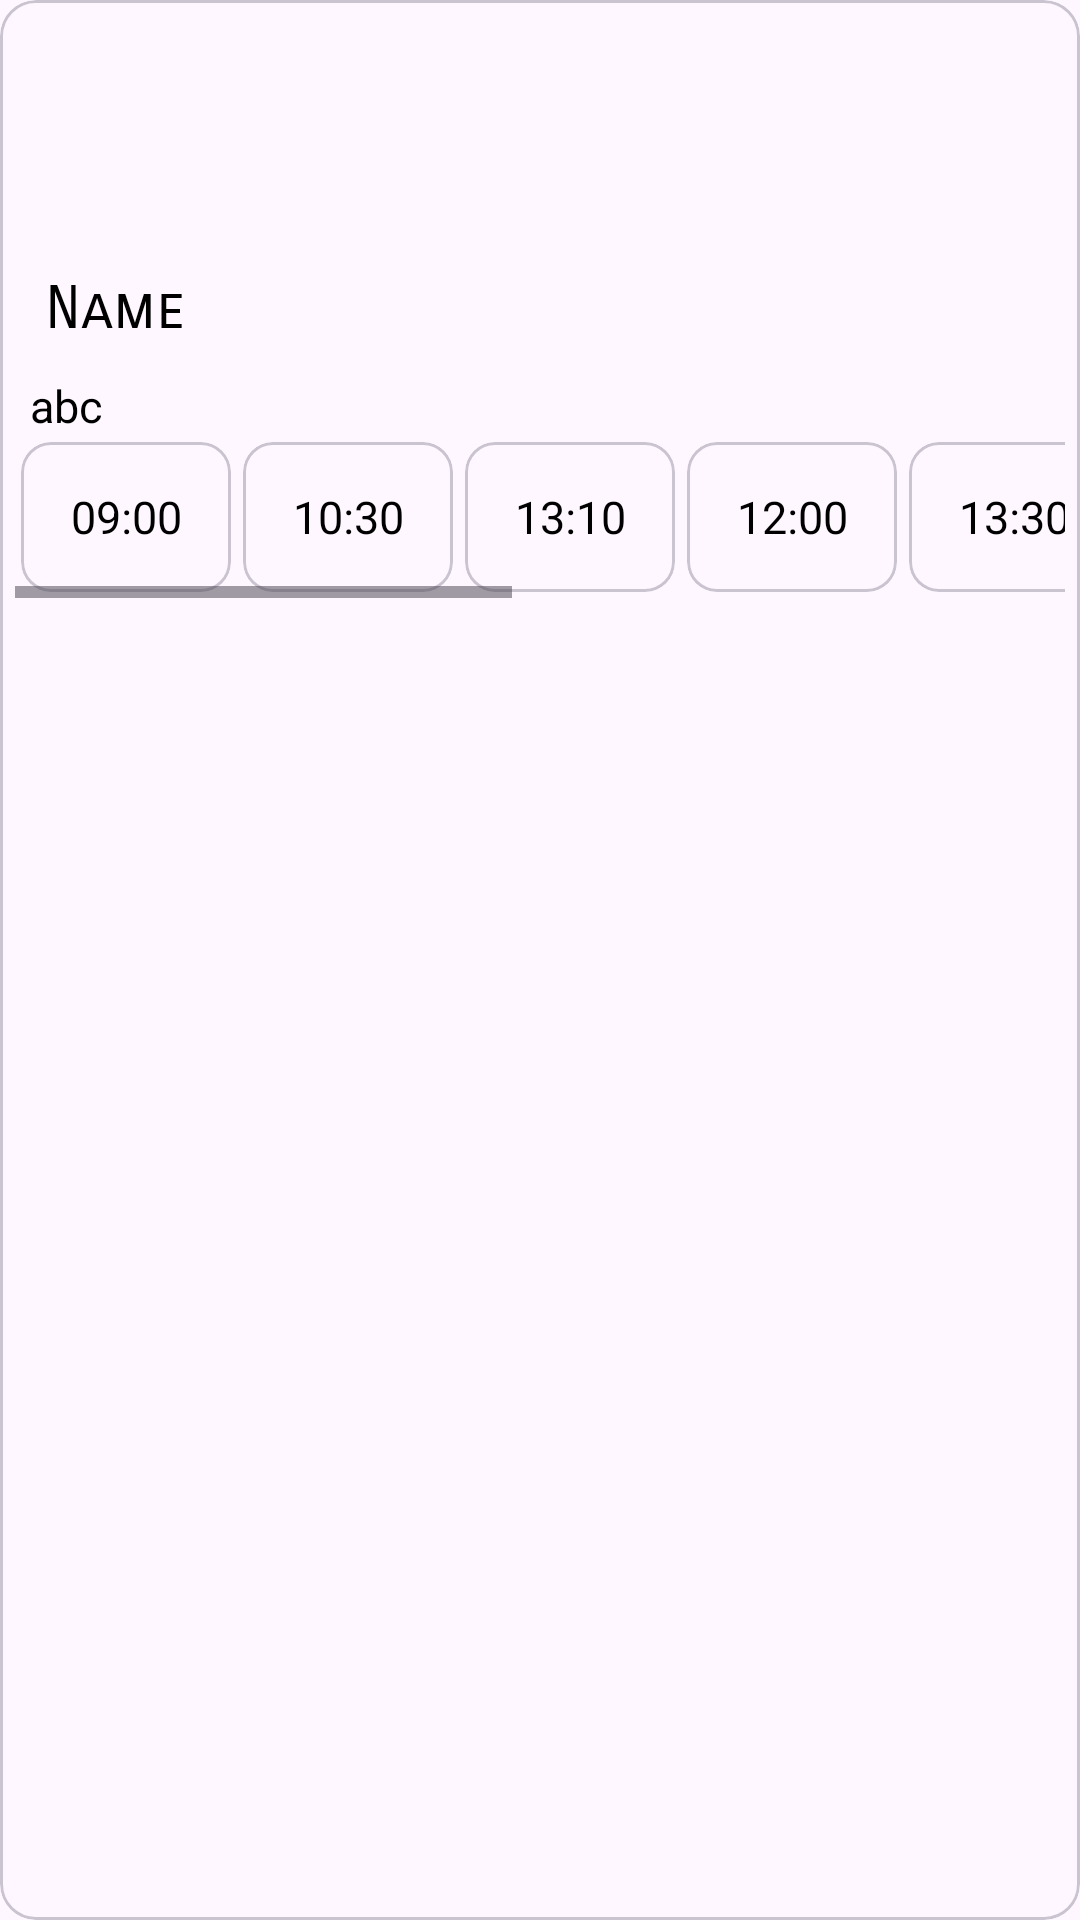

The Android layout XML behind this screen, and the referenced resources:
<!-- AndroidManifest.xml: application theme Theme.Material3.Light.NoActionBar -->
<!-- res/layout/halls_design.xml -->
<?xml version="1.0" encoding="utf-8"?>
<com.google.android.material.card.MaterialCardView cardCornerRadius="20dp"
    xmlns:android="http://schemas.android.com/apk/res/android"
    android:layout_width="match_parent"
    android:layout_height="wrap_content"
    android:layout_margin="5dp"
    xmlns:app="http://schemas.android.com/apk/res-auto">

    <LinearLayout
        android:padding="5dp"
        android:layout_width="match_parent"
        android:layout_height="wrap_content"
        android:orientation="vertical"
        >
        <RelativeLayout
            android:layout_width="match_parent"
            android:layout_height="120dp"
            >
        <ImageView
            android:alpha="0.7"
            android:scaleType="centerCrop"
            android:layout_width="match_parent"
            android:layout_height="120dp"
            android:id="@+id/imageview"
            />
            <TextView
                android:layout_width="match_parent"
                android:layout_height="wrap_content"
                android:layout_alignParentBottom="true"
                android:text="Name"
                android:textColor="#000000"
                android:textSize="20sp"
                android:fontFamily="sans-serif-smallcaps"
                android:layout_margin="10dp"
                android:id="@+id/name"/>
        </RelativeLayout>
       <RelativeLayout
           android:layout_width="match_parent"
           android:layout_height="wrap_content"

           >


           <TextView
               android:layout_marginStart="5dp"
               android:layout_width="wrap_content"
               android:layout_height="wrap_content"
               android:id="@+id/location"
               android:textSize="15sp"
               android:text="abc"
               android:textColor="@color/black"/>

       </RelativeLayout>

        <HorizontalScrollView
            android:layout_width="match_parent"
            android:layout_height="wrap_content"
            android:fillViewport="true"
            >
            <LinearLayout
                android:layout_width="match_parent"
                android:layout_height="wrap_content"
                android:orientation="horizontal"
                >
                <com.google.android.material.card.MaterialCardView
                    android:layout_margin="2dp"
                    android:layout_width="70dp"
                    android:layout_height="50dp"
                    app:cardCornerRadius="10dp"
                    android:background="@color/white"
                    android:id="@+id/card900"
                    >

                    <TextView
                        android:layout_width="match_parent"
                        android:layout_height="match_parent"
                        android:text="09:00"
                        android:textSize="15sp"
                        android:gravity="center"
                        android:textColor="@color/black"
                        />
                </com.google.android.material.card.MaterialCardView> <com.google.android.material.card.MaterialCardView
                    android:layout_margin="2dp"
                    android:layout_width="70dp"
                    android:id="@+id/card1030"
                    android:layout_height="50dp"
                    app:cardCornerRadius="10dp"
                    android:background="@color/white"
                    >

                    <TextView
                        android:layout_width="match_parent"
                        android:layout_height="match_parent"
                        android:text="10:30"
                        android:textSize="15sp"
                        android:gravity="center"
                        android:textColor="@color/black"
                        />
                </com.google.android.material.card.MaterialCardView> <com.google.android.material.card.MaterialCardView
                    android:layout_margin="2dp"
                    android:layout_width="70dp"
                    android:layout_height="50dp"
                    app:cardCornerRadius="10dp"
                    android:background="@color/white"
                    >

                    <TextView
                        android:layout_width="match_parent"
                        android:layout_height="match_parent"
                        android:text="13:10"
                        android:textSize="15sp"
                        android:gravity="center"
                        android:textColor="@color/black"
                        />
                </com.google.android.material.card.MaterialCardView> <com.google.android.material.card.MaterialCardView
                    android:layout_margin="2dp"
                    android:layout_width="70dp"
                    android:layout_height="50dp"
                    app:cardCornerRadius="10dp"
                    android:background="@color/white"
                android:id="@+id/card1200"
                    >

                    <TextView
                        android:layout_width="match_parent"
                        android:layout_height="match_parent"
                        android:text="12:00"
                        android:textSize="15sp"
                        android:gravity="center"
                        android:textColor="@color/black"
                        />
                </com.google.android.material.card.MaterialCardView> <com.google.android.material.card.MaterialCardView
                    android:layout_margin="2dp"
                    android:layout_width="70dp"
                    android:layout_height="50dp"
                    app:cardCornerRadius="10dp"
                    android:background="@color/white"
                android:id="@+id/card1330"
                    >

                    <TextView
                        android:layout_width="match_parent"
                        android:layout_height="match_parent"
                        android:text="13:30"
                        android:textSize="15sp"
                        android:gravity="center"
                        android:textColor="@color/black"
                        />
                </com.google.android.material.card.MaterialCardView>

                <com.google.android.material.card.MaterialCardView
                    android:layout_margin="2dp"
                    android:layout_width="70dp"
                    android:layout_height="50dp"
                    app:cardCornerRadius="10dp"
                    android:background="@color/white"
                android:id="@+id/card1500"
                    >

                    <TextView
                        android:layout_width="match_parent"
                        android:layout_height="match_parent"
                        android:text="15:00"
                        android:textSize="15sp"
                        android:gravity="center"
                        android:textColor="@color/black"
                        />
                </com.google.android.material.card.MaterialCardView>
                <com.google.android.material.card.MaterialCardView
                    android:layout_margin="2dp"
                    android:layout_width="70dp"
                    android:layout_height="50dp"
                    app:cardCornerRadius="10dp"
                    android:background="@color/white"
                android:id="@+id/card1630"
                    >

                    <TextView
                        android:layout_width="match_parent"
                        android:layout_height="match_parent"
                        android:text="16:30"
                        android:textSize="15sp"
                        android:gravity="center"
                        android:textColor="@color/black"
                        />
                </com.google.android.material.card.MaterialCardView>  <com.google.android.material.card.MaterialCardView
                    android:layout_margin="2dp"
                    android:layout_width="70dp"
                    android:layout_height="50dp"
                    app:cardCornerRadius="10dp"
                    android:background="@color/white"
                android:id="@+id/card1800"
                    >

                    <TextView
                        android:layout_width="match_parent"
                        android:layout_height="match_parent"
                        android:text="18:00"
                        android:textSize="15sp"
                        android:gravity="center"
                        android:textColor="@color/black"
                        />
                </com.google.android.material.card.MaterialCardView>  <com.google.android.material.card.MaterialCardView
                    android:layout_margin="2dp"
                    android:layout_width="70dp"
                    android:layout_height="50dp"
                    app:cardCornerRadius="10dp"
                    android:background="@color/white"
                android:id="@+id/card1930"
                    >

                    <TextView
                        android:layout_width="match_parent"
                        android:layout_height="match_parent"
                        android:text="19:30"
                        android:textSize="15sp"
                        android:gravity="center"
                        android:textColor="@color/black"
                        />
                </com.google.android.material.card.MaterialCardView>  <com.google.android.material.card.MaterialCardView
                    android:layout_margin="2dp"
                    android:layout_width="70dp"
                    android:layout_height="50dp"
                    app:cardCornerRadius="10dp"
                    android:background="@color/white"
                android:id="@+id/card2100"
                    >

                    <TextView
                        android:layout_width="match_parent"
                        android:layout_height="match_parent"
                        android:text="21:00"
                        android:textSize="15sp"
                        android:gravity="center"
                        android:textColor="@color/black"
                        />
                </com.google.android.material.card.MaterialCardView>
            </LinearLayout>
        </HorizontalScrollView>


    </LinearLayout>

</com.google.android.material.card.MaterialCardView>
<!-- resources referenced by this layout -->
<resources>
  <color name="black">#FF000000</color>
  <color name="white">#FFFFFFFF</color>
</resources>
